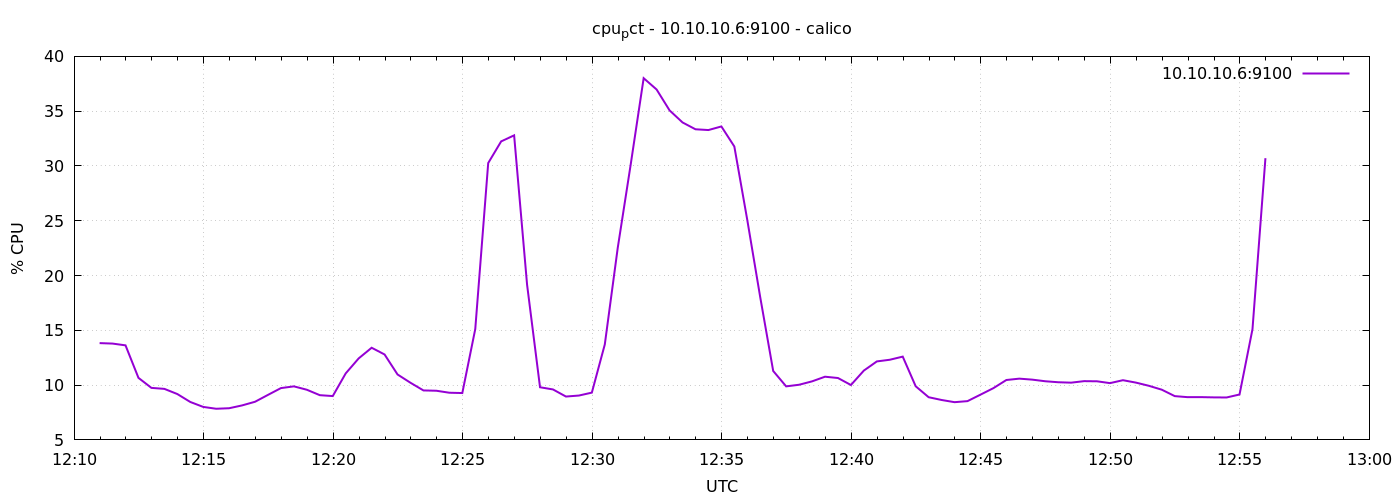

Values plotted in this chart, from the file beside it:
1776773459	13.833333333334718
1776773489	13.79
1776773519	13.63
1776773549	10.66
1776773579	9.748
1776773609	9.657
1776773639	9.186
1776773669	8.462
1776773699	8.01
1776773729	7.843
1776773759	7.89
1776773789	8.148
1776773819	8.481
1776773849	9.11
1776773879	9.729
1776773909	9.886
1776773939	9.576
1776773969	9.081
1776773999	9
1776774029	11.07
1776774059	12.44
1776774089	13.41
1776774119	12.8
1776774149	10.97
1776774179	10.21
1776774209	9.514
1776774239	9.486
1776774269	9.305
1776774299	9.276
1776774329	15.11
1776774359	30.27
1776774389	32.24
1776774419	32.8
1776774449	19.17
1776774479	9.805
1776774509	9.605
1776774539	8.957
1776774569	9.048
1776774599	9.314
1776774629	13.71
1776774659	22.53
1776774689	30.13
1776774719	38.01
1776774749	36.98
1776774779	35.07
1776774809	33.97
1776774839	33.35
1776774869	33.28
1776774899	33.6
1776774929	31.78
1776774959	25.07
1776774989	18.01
1776775019	11.29
1776775049	9.886
1776775079	10.03
1776775109	10.34
1776775139	10.77
1776775169	10.65
1776775199	10.01
1776775229	11.33
1776775259	12.16
... 30 more rows
